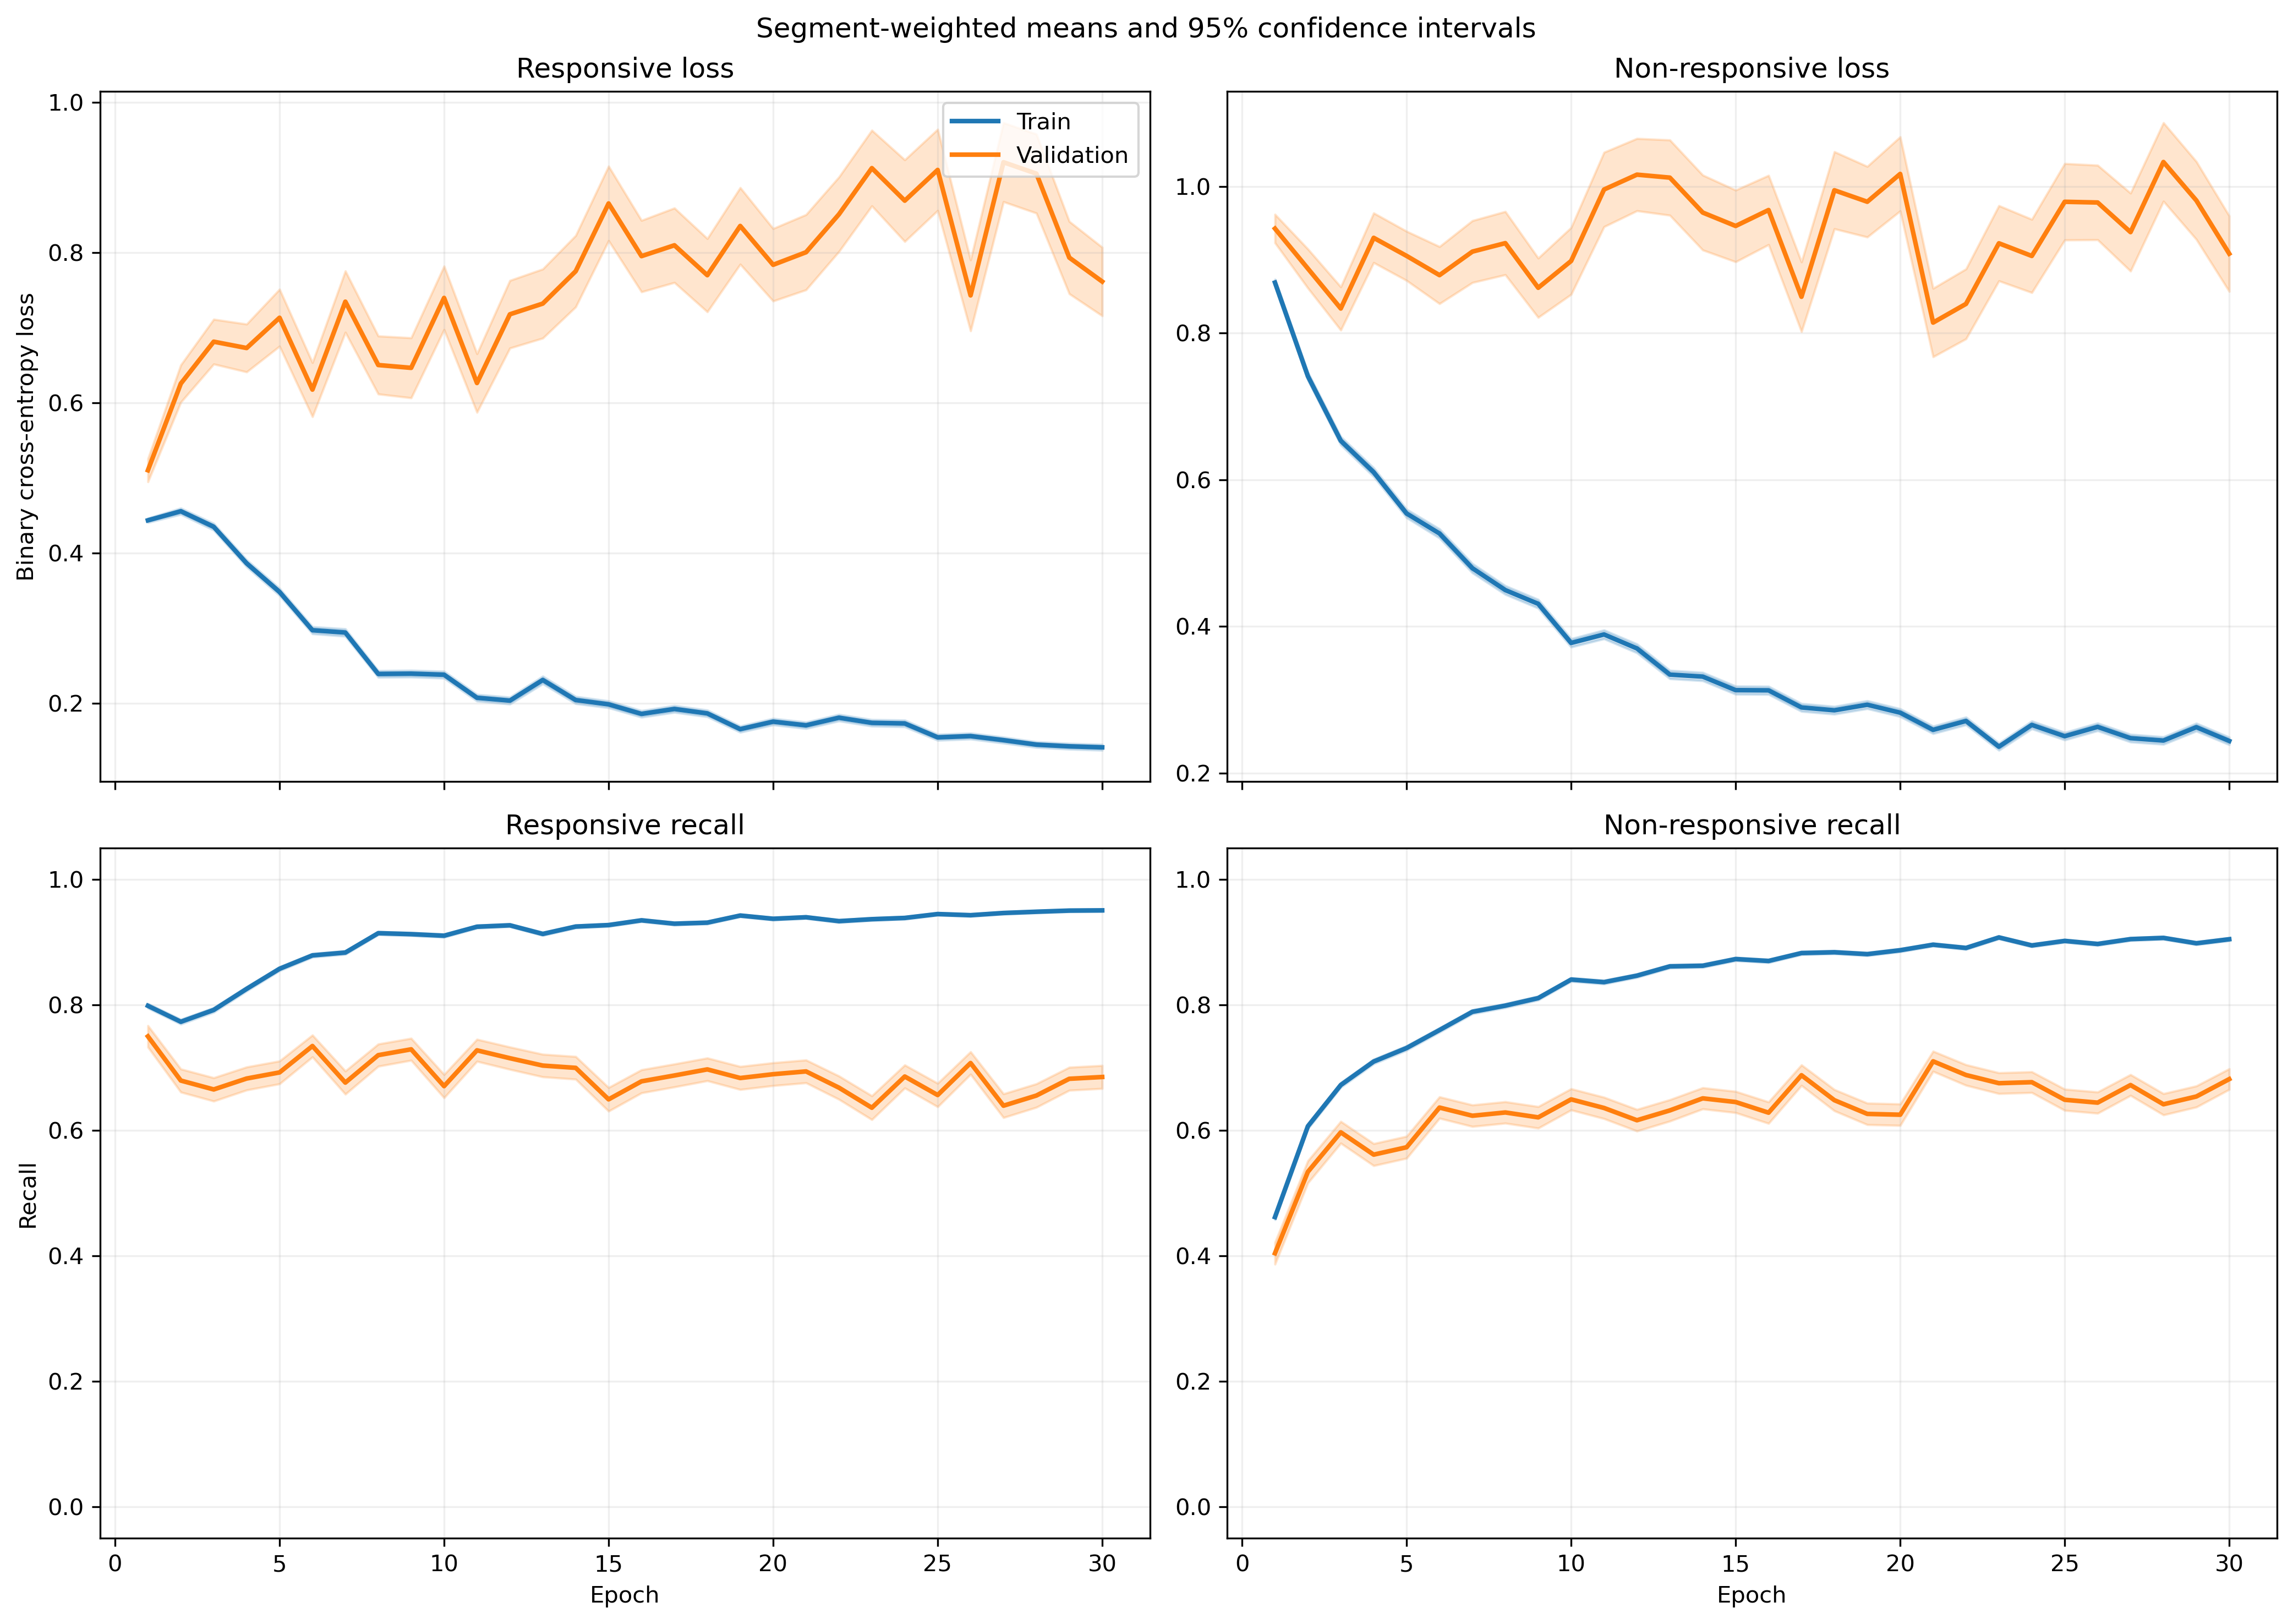

Data behind this chart, as committed beside it:
fold, epoch, split, r_loss, r_loss_count, r_loss_sum, r_loss_sum_sq, r_recall, r_recall_count, r_recall_sum, r_recall_sum_sq, nr_loss, nr_loss_count, nr_loss_sum, nr_loss_sum_sq, nr_recall, nr_recall_count, nr_recall_sum, nr_recall_sum_sq
1, 1, train, 0.4693, 2449, 1149, 760.6, 0.7864, 2449, 1926, 1926, 0.8216, 3066, 2519, 2777, 0.4755, 3066, 1458, 1458
1, 1, validation, 0.2918, 21, 6.128, 2.426, 0.9524, 21, 20.0, 20.0, , 0, 0.0, 0.0, , 0, 0.0, 0.0
1, 2, train, 0.4833, 2449, 1184, 1084, 0.782, 2449, 1915, 1915, 0.6768, 3066, 2075, 2477, 0.6161, 3066, 1889, 1889
1, 2, validation, 0.2994, 21, 6.287, 2.945, 0.9524, 21, 20.0, 20.0, , 0, 0.0, 0.0, , 0, 0.0, 0.0
1, 3, train, 0.3884, 2449, 951.3, 855.8, 0.8277, 2449, 2027, 2027, 0.6443, 3066, 1975, 2643, 0.6703, 3066, 2055, 2055
1, 3, validation, 0.2189, 21, 4.597, 1.514, 1.0, 21, 21.0, 21.0, , 0, 0.0, 0.0, , 0, 0.0, 0.0
1, 4, train, 0.4872, 2449, 1193, 1480, 0.7595, 2449, 1860, 1860, 0.4861, 3066, 1490, 2151, 0.7867, 3066, 2412, 2412
1, 4, validation, 0.1498, 21, 3.146, 1.119, 1.0, 21, 21.0, 21.0, , 0, 0.0, 0.0, , 0, 0.0, 0.0
1, 5, train, 0.3861, 2449, 945.5, 1182, 0.8297, 2449, 2032, 2032, 0.4248, 3066, 1303, 1799, 0.8046, 3066, 2467, 2467
1, 5, validation, 0.1866, 21, 3.918, 1.48, 0.9524, 21, 20.0, 20.0, , 0, 0.0, 0.0, , 0, 0.0, 0.0
1, 6, train, 0.2491, 2449, 610, 740.1, 0.9171, 2449, 2246, 2246, 0.5195, 3066, 1593, 2537, 0.7515, 3066, 2304, 2304
1, 6, validation, 0.354, 21, 7.434, 6.035, 0.7619, 21, 16.0, 16.0, , 0, 0.0, 0.0, , 0, 0.0, 0.0
1, 7, train, 0.23, 2449, 563.2, 653.6, 0.9253, 2449, 2266, 2266, 0.4692, 3066, 1439, 2308, 0.789, 3066, 2419, 2419
1, 7, validation, 0.114, 21, 2.395, 0.7289, 1.0, 21, 21.0, 21.0, , 0, 0.0, 0.0, , 0, 0.0, 0.0
1, 8, train, 0.2124, 2449, 520.2, 656, 0.9261, 2449, 2268, 2268, 0.4614, 3066, 1415, 2355, 0.8004, 3066, 2454, 2454
1, 8, validation, 0.07986, 21, 1.677, 0.3433, 1.0, 21, 21.0, 21.0, , 0, 0.0, 0.0, , 0, 0.0, 0.0
1, 9, train, 0.2855, 2449, 699.1, 812.2, 0.8926, 2449, 2186, 2186, 0.2819, 3066, 864.4, 1062, 0.8855, 3066, 2715, 2715
1, 9, validation, 0.2179, 21, 4.576, 1.909, 0.9524, 21, 20.0, 20.0, , 0, 0.0, 0.0, , 0, 0.0, 0.0
1, 10, train, 0.2149, 2449, 526.3, 776.7, 0.9249, 2449, 2265, 2265, 0.3033, 3066, 929.8, 1639, 0.8813, 3066, 2702, 2702
1, 10, validation, 0.2101, 21, 4.412, 3.107, 0.9048, 21, 19.0, 19.0, , 0, 0.0, 0.0, , 0, 0.0, 0.0
1, 11, train, 0.2399, 2449, 587.4, 899.1, 0.9183, 2449, 2249, 2249, 0.2776, 3066, 851.2, 1371, 0.8819, 3066, 2704, 2704
1, 11, validation, 0.1776, 21, 3.73, 1.593, 0.9524, 21, 20.0, 20.0, , 0, 0.0, 0.0, , 0, 0.0, 0.0
1, 12, train, 0.2591, 2449, 634.6, 1143, 0.9073, 2449, 2222, 2222, 0.2969, 3066, 910.3, 1741, 0.878, 3066, 2692, 2692
1, 12, validation, 0.2826, 21, 5.935, 7.031, 0.9048, 21, 19.0, 19.0, , 0, 0.0, 0.0, , 0, 0.0, 0.0
1, 13, train, 0.1612, 2449, 394.8, 460.2, 0.9481, 2449, 2322, 2322, 0.3523, 3066, 1080, 1916, 0.8598, 3066, 2636, 2636
1, 13, validation, 0.09898, 21, 2.079, 0.6354, 1.0, 21, 21.0, 21.0, , 0, 0.0, 0.0, , 0, 0.0, 0.0
1, 14, train, 0.1763, 2449, 431.8, 709.8, 0.9371, 2449, 2295, 2295, 0.3527, 3066, 1081, 2166, 0.8549, 3066, 2621, 2621
1, 14, validation, 0.2467, 21, 5.181, 4.151, 0.9048, 21, 19.0, 19.0, , 0, 0.0, 0.0, , 0, 0.0, 0.0
1, 15, train, 0.2236, 2449, 547.6, 851, 0.9147, 2449, 2240, 2240, 0.2661, 3066, 816, 1535, 0.9002, 3066, 2760, 2760
1, 15, validation, 0.4705, 21, 9.881, 14.58, 0.7619, 21, 16.0, 16.0, , 0, 0.0, 0.0, , 0, 0.0, 0.0
1, 16, train, 0.1708, 2449, 418.4, 635.8, 0.942, 2449, 2307, 2307, 0.2835, 3066, 869.1, 1597, 0.8849, 3066, 2713, 2713
1, 16, validation, 0.2511, 21, 5.274, 4.633, 0.9524, 21, 20.0, 20.0, , 0, 0.0, 0.0, , 0, 0.0, 0.0
1, 17, train, 0.1411, 2449, 345.6, 337.7, 0.962, 2449, 2356, 2356, 0.3125, 3066, 958.1, 1376, 0.8666, 3066, 2657, 2657
1, 17, validation, 0.3399, 21, 7.138, 6.803, 0.9048, 21, 19.0, 19.0, , 0, 0.0, 0.0, , 0, 0.0, 0.0
1, 18, train, 0.1081, 2449, 264.8, 297.1, 0.9673, 2449, 2369, 2369, 0.3486, 3066, 1069, 1985, 0.8503, 3066, 2607, 2607
1, 18, validation, 0.1348, 21, 2.831, 2.296, 0.9524, 21, 20.0, 20.0, , 0, 0.0, 0.0, , 0, 0.0, 0.0
1, 19, train, 0.1948, 2449, 477.1, 607.4, 0.9302, 2449, 2278, 2278, 0.2143, 3066, 657, 971.8, 0.9204, 3066, 2822, 2822
1, 19, validation, 0.5643, 21, 11.85, 13.92, 0.7619, 21, 16.0, 16.0, , 0, 0.0, 0.0, , 0, 0.0, 0.0
1, 20, train, 0.1997, 2449, 489.1, 806.7, 0.9245, 2449, 2264, 2264, 0.2765, 3066, 847.6, 1573, 0.8871, 3066, 2720, 2720
1, 20, validation, 0.5787, 21, 12.15, 26.37, 0.8095, 21, 17.0, 17.0, , 0, 0.0, 0.0, , 0, 0.0, 0.0
1, 21, train, 0.1924, 2449, 471.3, 581.4, 0.9302, 2449, 2278, 2278, 0.1601, 3066, 491, 662.7, 0.939, 3066, 2879, 2879
1, 21, validation, 0.5315, 21, 11.16, 22.2, 0.7619, 21, 16.0, 16.0, , 0, 0.0, 0.0, , 0, 0.0, 0.0
1, 22, train, 0.2165, 2449, 530.3, 725.8, 0.9249, 2449, 2265, 2265, 0.1533, 3066, 470, 622, 0.9439, 3066, 2894, 2894
1, 22, validation, 0.2282, 21, 4.793, 6.289, 0.9048, 21, 19.0, 19.0, , 0, 0.0, 0.0, , 0, 0.0, 0.0
1, 23, train, 0.1643, 2449, 402.5, 624.7, 0.9383, 2449, 2298, 2298, 0.2243, 3066, 687.6, 1379, 0.9136, 3066, 2801, 2801
1, 23, validation, 0.1211, 21, 2.544, 1.784, 0.9524, 21, 20.0, 20.0, , 0, 0.0, 0.0, , 0, 0.0, 0.0
1, 24, train, 0.1519, 2449, 372.1, 598, 0.9477, 2449, 2321, 2321, 0.1915, 3066, 587.2, 1067, 0.9253, 3066, 2837, 2837
1, 24, validation, 0.392, 21, 8.233, 16.01, 0.8571, 21, 18.0, 18.0, , 0, 0.0, 0.0, , 0, 0.0, 0.0
1, 25, train, 0.1218, 2449, 298.4, 399.1, 0.96, 2449, 2351, 2351, 0.2263, 3066, 693.9, 1262, 0.9083, 3066, 2785, 2785
1, 25, validation, 0.2028, 21, 4.259, 4.53, 0.9048, 21, 19.0, 19.0, , 0, 0.0, 0.0, , 0, 0.0, 0.0
1, 26, train, 0.1884, 2449, 461.3, 682.6, 0.931, 2449, 2280, 2280, 0.1641, 3066, 503.2, 817.5, 0.9367, 3066, 2872, 2872
1, 26, validation, 0.5151, 21, 10.82, 21.09, 0.8571, 21, 18.0, 18.0, , 0, 0.0, 0.0, , 0, 0.0, 0.0
1, 27, train, 0.134, 2449, 328.3, 608.5, 0.9571, 2449, 2344, 2344, 0.234, 3066, 717.4, 1508, 0.9077, 3066, 2783, 2783
1, 27, validation, 0.359, 21, 7.539, 12.18, 0.9048, 21, 19.0, 19.0, , 0, 0.0, 0.0, , 0, 0.0, 0.0
1, 28, train, 0.1842, 2449, 451.1, 645.6, 0.9318, 2449, 2282, 2282, 0.1694, 3066, 519.3, 875, 0.94, 3066, 2882, 2882
1, 28, validation, 0.872, 21, 18.31, 41.87, 0.619, 21, 13.0, 13.0, , 0, 0.0, 0.0, , 0, 0.0, 0.0
1, 29, train, 0.1015, 2449, 248.6, 289.9, 0.9726, 2449, 2382, 2382, 0.2756, 3066, 845.1, 1487, 0.8858, 3066, 2716, 2716
1, 29, validation, 0.1072, 21, 2.252, 2.601, 0.9524, 21, 20.0, 20.0, , 0, 0.0, 0.0, , 0, 0.0, 0.0
1, 30, train, 0.1497, 2449, 366.6, 491.6, 0.9477, 2449, 2321, 2321, 0.2735, 3066, 838.7, 1630, 0.8868, 3066, 2719, 2719
1, 30, validation, 0.4396, 21, 9.232, 23.62, 0.8571, 21, 18.0, 18.0, , 0, 0.0, 0.0, , 0, 0.0, 0.0
... 1,140 more rows
